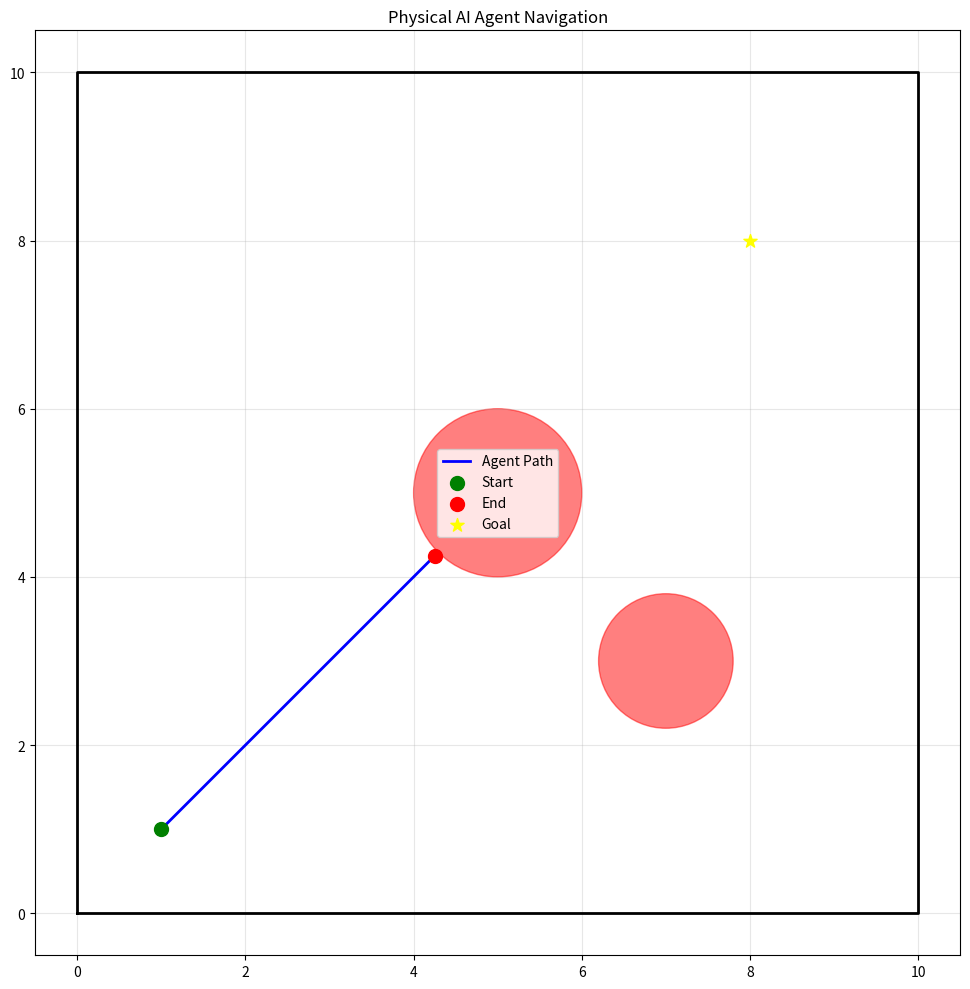

This chart was generated by the following Python code:
"""
Simple Physical AI Agent Example

This example demonstrates the basic concepts of Physical AI by implementing
a simple agent that interacts with a physical environment simulation.
"""

import numpy as np
import matplotlib.pyplot as plt
from typing import Tuple, List


class SimpleEnvironment:
    """
    A simple 2D environment representing a physical space where the agent operates.
    """

    def __init__(self, width: float = 10.0, height: float = 10.0):
        self.width = width
        self.height = height
        self.obstacles = []  # List of (x, y, radius) tuples

    def add_obstacle(self, x: float, y: float, radius: float):
        """Add a circular obstacle to the environment."""
        self.obstacles.append((x, y, radius))

    def is_valid_position(self, x: float, y: float) -> bool:
        """Check if a position is valid (not inside obstacles)."""
        for obs_x, obs_y, obs_radius in self.obstacles:
            distance = np.sqrt((x - obs_x)**2 + (y - obs_y)**2)
            if distance <= obs_radius:
                return False
        return True

    def get_distance_to_goal(self, pos_x: float, pos_y: float, goal_x: float, goal_y: float) -> float:
        """Calculate Euclidean distance to goal."""
        return np.sqrt((pos_x - goal_x)**2 + (pos_y - goal_y)**2)


class PhysicalAgent:
    """
    A simple Physical AI agent that can sense and act in the environment.
    """

    def __init__(self, start_x: float, start_y: float, env: SimpleEnvironment):
        self.x = start_x
        self.y = start_y
        self.env = env
        self.history = [(start_x, start_y)]  # Track movement history

    def sense(self) -> dict:
        """
        Sense the environment and return sensor readings.
        """
        # Simulate range sensors in 4 directions (front, back, left, right)
        sensor_angles = [0, np.pi, np.pi/2, -np.pi/2]  # radians
        sensor_range = 2.0  # meters
        readings = {}

        for i, angle in enumerate(sensor_angles):
            dx = np.cos(angle) * sensor_range
            dy = np.sin(angle) * sensor_range

            # Sample points along the sensor ray
            num_samples = 10
            step_size = sensor_range / num_samples
            obstacle_detected = False

            for j in range(num_samples):
                sample_x = self.x + np.cos(angle) * j * step_size
                sample_y = self.y + np.sin(angle) * j * step_size

                if not self.env.is_valid_position(sample_x, sample_y):
                    readings[f'sensor_{i}'] = j * step_size
                    obstacle_detected = True
                    break

            if not obstacle_detected:
                readings[f'sensor_{i}'] = sensor_range

        return readings

    def move_towards(self, target_x: float, target_y: float, step_size: float = 0.1):
        """
        Move the agent towards a target position, respecting environment constraints.
        """
        # Calculate direction vector
        dx = target_x - self.x
        dy = target_y - self.y
        distance = np.sqrt(dx**2 + dy**2)

        if distance == 0:
            return  # Already at target

        # Normalize and scale by step size
        dx_norm = (dx / distance) * step_size
        dy_norm = (dy / distance) * step_size

        # Calculate proposed new position
        new_x = self.x + dx_norm
        new_y = self.y + dy_norm

        # Check if the new position is valid
        if self.env.is_valid_position(new_x, new_y):
            self.x = new_x
            self.y = new_y
            self.history.append((new_x, new_y))
        else:
            # If blocked, try to move around the obstacle slightly
            # This is a simplified obstacle avoidance behavior
            adjusted_angle = np.arctan2(dy, dx) + np.random.uniform(-0.2, 0.2)
            new_x = self.x + np.cos(adjusted_angle) * step_size
            new_y = self.y + np.sin(adjusted_angle) * step_size

            if self.env.is_valid_position(new_x, new_y):
                self.x = new_x
                self.y = new_y
                self.history.append((new_x, new_y))

    def get_position(self) -> Tuple[float, float]:
        """Get current position of the agent."""
        return (self.x, self.y)


def run_simple_physical_ai_demo():
    """
    Demonstrate the Physical AI concepts with a simple navigation task.
    """
    print("Physical AI Agent Demo")
    print("=" * 30)

    # Create environment
    env = SimpleEnvironment(width=10.0, height=10.0)

    # Add some obstacles
    env.add_obstacle(5.0, 5.0, 1.0)  # Circular obstacle in the center
    env.add_obstacle(7.0, 3.0, 0.8)  # Another obstacle

    # Create agent
    agent = PhysicalAgent(start_x=1.0, start_y=1.0, env=env)

    # Define goal
    goal_x, goal_y = 8.0, 8.0

    print(f"Starting position: ({agent.x:.2f}, {agent.y:.2f})")
    print(f"Goal position: ({goal_x:.2f}, {goal_y:.2f})")
    print()

    # Run simulation
    max_steps = 200
    reached_goal_threshold = 0.5

    for step in range(max_steps):
        # Sense environment
        sensors = agent.sense()

        # Display sensor readings occasionally
        if step % 20 == 0:
            print(f"Step {step}: Position=({agent.x:.2f}, {agent.y:.2f}), "
                  f"Distance to goal={env.get_distance_to_goal(agent.x, agent.y, goal_x, goal_y):.2f}")
            print(f"Sensors: Front={sensors['sensor_0']:.2f}, Back={sensors['sensor_1']:.2f}, "
                  f"Left={sensors['sensor_2']:.2f}, Right={sensors['sensor_3']:.2f}")

        # Check if reached goal
        distance_to_goal = env.get_distance_to_goal(agent.x, agent.y, goal_x, goal_y)
        if distance_to_goal < reached_goal_threshold:
            print(f"\nGoal reached in {step} steps!")
            break

        # Move towards goal
        agent.move_towards(goal_x, goal_y)

    else:
        print(f"\nMaximum steps reached. Final distance to goal: {distance_to_goal:.2f}")

    # Visualize the path
    fig, ax = plt.subplots(figsize=(10, 10))

    # Plot environment boundaries
    ax.plot([0, env.width, env.width, 0, 0], [0, 0, env.height, env.height, 0], 'k-', linewidth=2)

    # Plot obstacles
    for obs_x, obs_y, obs_radius in env.obstacles:
        circle = plt.Circle((obs_x, obs_y), obs_radius, color='red', alpha=0.5)
        ax.add_patch(circle)

    # Plot path
    path_x, path_y = zip(*agent.history)
    ax.plot(path_x, path_y, 'b-', linewidth=2, label='Agent Path')
    ax.scatter(path_x[0], path_y[0], color='green', s=100, label='Start', zorder=5)
    ax.scatter(path_x[-1], path_y[-1], color='red', s=100, label='End', zorder=5)
    ax.scatter(goal_x, goal_y, color='yellow', s=100, marker='*', label='Goal', zorder=5)

    ax.set_xlim(-0.5, env.width + 0.5)
    ax.set_ylim(-0.5, env.height + 0.5)
    ax.set_aspect('equal')
    ax.grid(True, alpha=0.3)
    ax.legend()
    ax.set_title('Physical AI Agent Navigation')

    plt.tight_layout()
    plt.show()

    print(f"\nTotal path length: {len(agent.history)} positions recorded")
    print("Demo completed successfully!")


if __name__ == "__main__":
    run_simple_physical_ai_demo()